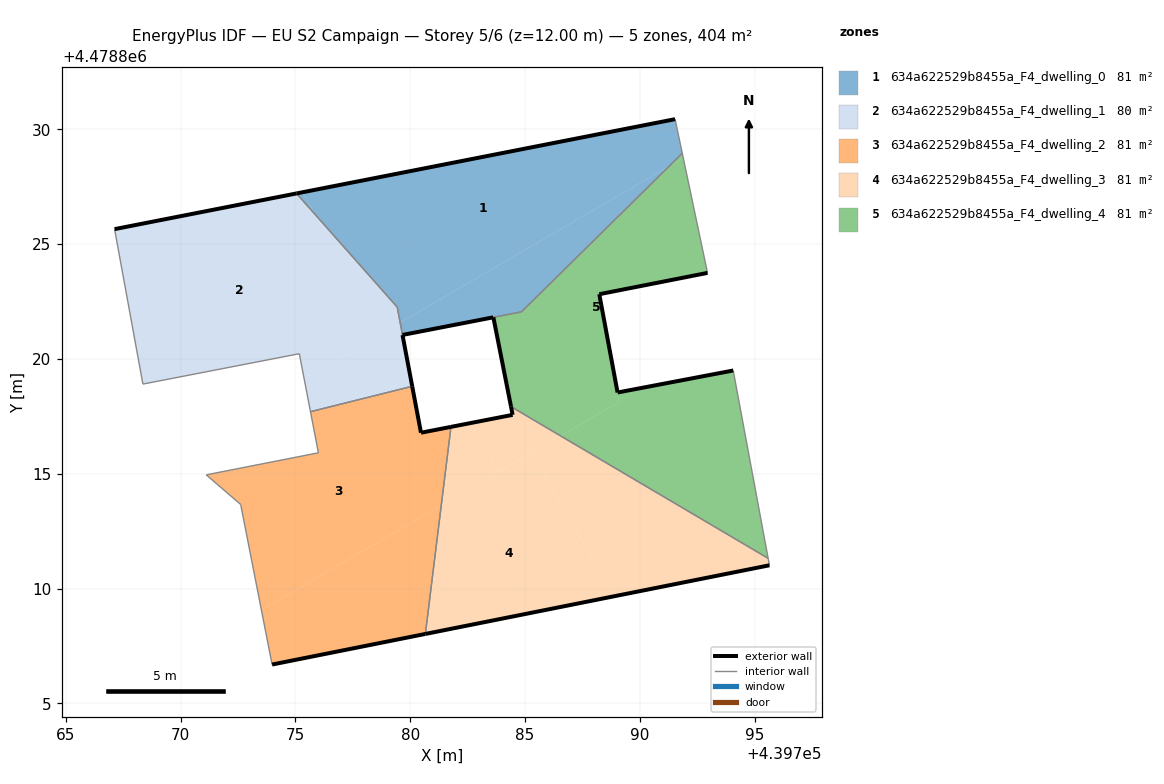
=== STOREY PLAN SPEC (per zone: floor XY polygon, exterior-wall plan segments, windows/doors) ===
zone 1: 634a622529b8455a_F4_dwelling_0  (80.8 m²)
  floor: (439791.29, 4478828.40) (439791.85, 4478828.96) (439791.54, 4478830.44) (439775.31, 4478827.26) (439775.89, 4478826.26) (439779.44, 4478822.25) (439779.56, 4478821.58)
  floor: (439784.85, 4478822.05) (439791.29, 4478828.40) (439779.57, 4478821.58) (439779.67, 4478821.04)
  floor: (439775.89, 4478826.26) (439775.31, 4478827.26) (439775.05, 4478827.21)
  exterior wall: (439783.62, 4478821.81) – (439779.67, 4478821.04)  [4.0 m]
  exterior wall: (439775.05, 4478827.21) – (439791.54, 4478830.44)  [16.8 m]
  interior walls: 5
zone 2: 634a622529b8455a_F4_dwelling_1  (80.4 m²)
  floor: (439778.85, 4478821.17) (439775.89, 4478826.26) (439775.05, 4478827.21) (439767.13, 4478825.65) (439768.36, 4478818.90) (439775.17, 4478820.22) (439775.38, 4478819.15)
  floor: (439779.56, 4478821.58) (439779.43, 4478822.26) (439775.89, 4478826.26) (439778.85, 4478821.17)
  floor: (439780.09, 4478818.81) (439779.56, 4478821.58) (439775.38, 4478819.15) (439775.66, 4478817.70)
  exterior wall: (439779.67, 4478821.04) – (439780.09, 4478818.81)  [2.3 m]
  exterior wall: (439767.13, 4478825.65) – (439775.05, 4478827.21)  [8.1 m]
  interior walls: 6
zone 3: 634a622529b8455a_F4_dwelling_2  (80.9 m²)
  floor: (439781.36, 4478813.62) (439781.78, 4478817.04) (439780.47, 4478816.79) (439780.09, 4478818.81) (439775.66, 4478817.70) (439776.01, 4478815.91) (439771.12, 4478814.95) (439772.62, 4478813.66) (439773.52, 4478809.07)
  floor: (439780.66, 4478808.02) (439781.36, 4478813.62) (439773.52, 4478809.07) (439773.99, 4478806.69)
  exterior wall: (439780.09, 4478818.81) – (439780.47, 4478816.79)  [2.1 m]
  exterior wall: (439780.47, 4478816.79) – (439781.78, 4478817.04)  [1.3 m]
  exterior wall: (439780.66, 4478808.02) – (439773.99, 4478806.69)  [6.8 m]
  interior walls: 6
zone 4: 634a622529b8455a_F4_dwelling_3  (80.9 m²)
  floor: (439788.89, 4478809.67) (439785.27, 4478815.90) (439781.36, 4478813.62) (439780.66, 4478808.02)
  floor: (439786.55, 4478816.65) (439784.39, 4478817.92) (439784.46, 4478817.56) (439782.63, 4478817.20) (439783.86, 4478815.08)
  floor: (439783.86, 4478815.08) (439782.63, 4478817.20) (439781.78, 4478817.04) (439781.36, 4478813.62)
  floor: (439795.65, 4478811.01) (439795.59, 4478811.32) (439786.55, 4478816.65) (439785.27, 4478815.90) (439788.89, 4478809.67)
  exterior wall: (439781.78, 4478817.04) – (439784.46, 4478817.56)  [2.7 m]
  exterior wall: (439784.46, 4478817.56) – (439784.39, 4478817.92)  [0.4 m]
  exterior wall: (439795.65, 4478811.01) – (439780.66, 4478808.02)  [15.3 m]
  interior walls: 3
zone 5: 634a622529b8455a_F4_dwelling_4  (81.4 m²)
  floor: (439789.11, 4478818.13) (439788.24, 4478822.82) (439792.95, 4478823.75) (439791.89, 4478828.75) (439791.29, 4478828.40) (439784.85, 4478822.05) (439783.62, 4478821.81) (439784.39, 4478817.92) (439786.55, 4478816.65)
  floor: (439795.59, 4478811.32) (439794.07, 4478819.50) (439789.03, 4478818.54) (439789.11, 4478818.13) (439786.55, 4478816.65)
  floor: (439791.89, 4478828.75) (439791.85, 4478828.96) (439791.29, 4478828.40)
  exterior wall: (439789.03, 4478818.54) – (439794.07, 4478819.50)  [5.1 m]
  exterior wall: (439784.39, 4478817.92) – (439783.62, 4478821.81)  [4.0 m]
  exterior wall: (439792.95, 4478823.75) – (439788.24, 4478822.82)  [4.8 m]
  exterior wall: (439788.24, 4478822.82) – (439789.03, 4478818.54)  [4.4 m]
  interior walls: 5

=== DERIVED (storey summary) ===
Building: EU S2 Campaign
Storey: 5 of 6  (floor level z = 12.00 m)
Storey gross floor area: 404.3 m²
Zones on this storey: 5
  - 634a622529b8455a_F4_dwelling_0: floor 80.8 m²; exterior wall 20.8 m (62.5 m²); WWR 0.0%
  - 634a622529b8455a_F4_dwelling_1: floor 80.4 m²; exterior wall 10.3 m (31.0 m²); WWR 0.0%
  - 634a622529b8455a_F4_dwelling_2: floor 80.9 m²; exterior wall 10.2 m (30.6 m²); WWR 0.0%
  - 634a622529b8455a_F4_dwelling_3: floor 80.9 m²; exterior wall 18.4 m (55.1 m²); WWR 0.0%
  - 634a622529b8455a_F4_dwelling_4: floor 81.4 m²; exterior wall 18.3 m (54.8 m²); WWR 0.0%
Zone adjacency (shared interzone walls):
  - 634a622529b8455a_F4_dwelling_0 ↔ 634a622529b8455a_F4_dwelling_1
  - 634a622529b8455a_F4_dwelling_0 ↔ 634a622529b8455a_F4_dwelling_4
  - 634a622529b8455a_F4_dwelling_1 ↔ 634a622529b8455a_F4_dwelling_2
  - 634a622529b8455a_F4_dwelling_2 ↔ 634a622529b8455a_F4_dwelling_3
  - 634a622529b8455a_F4_dwelling_3 ↔ 634a622529b8455a_F4_dwelling_4